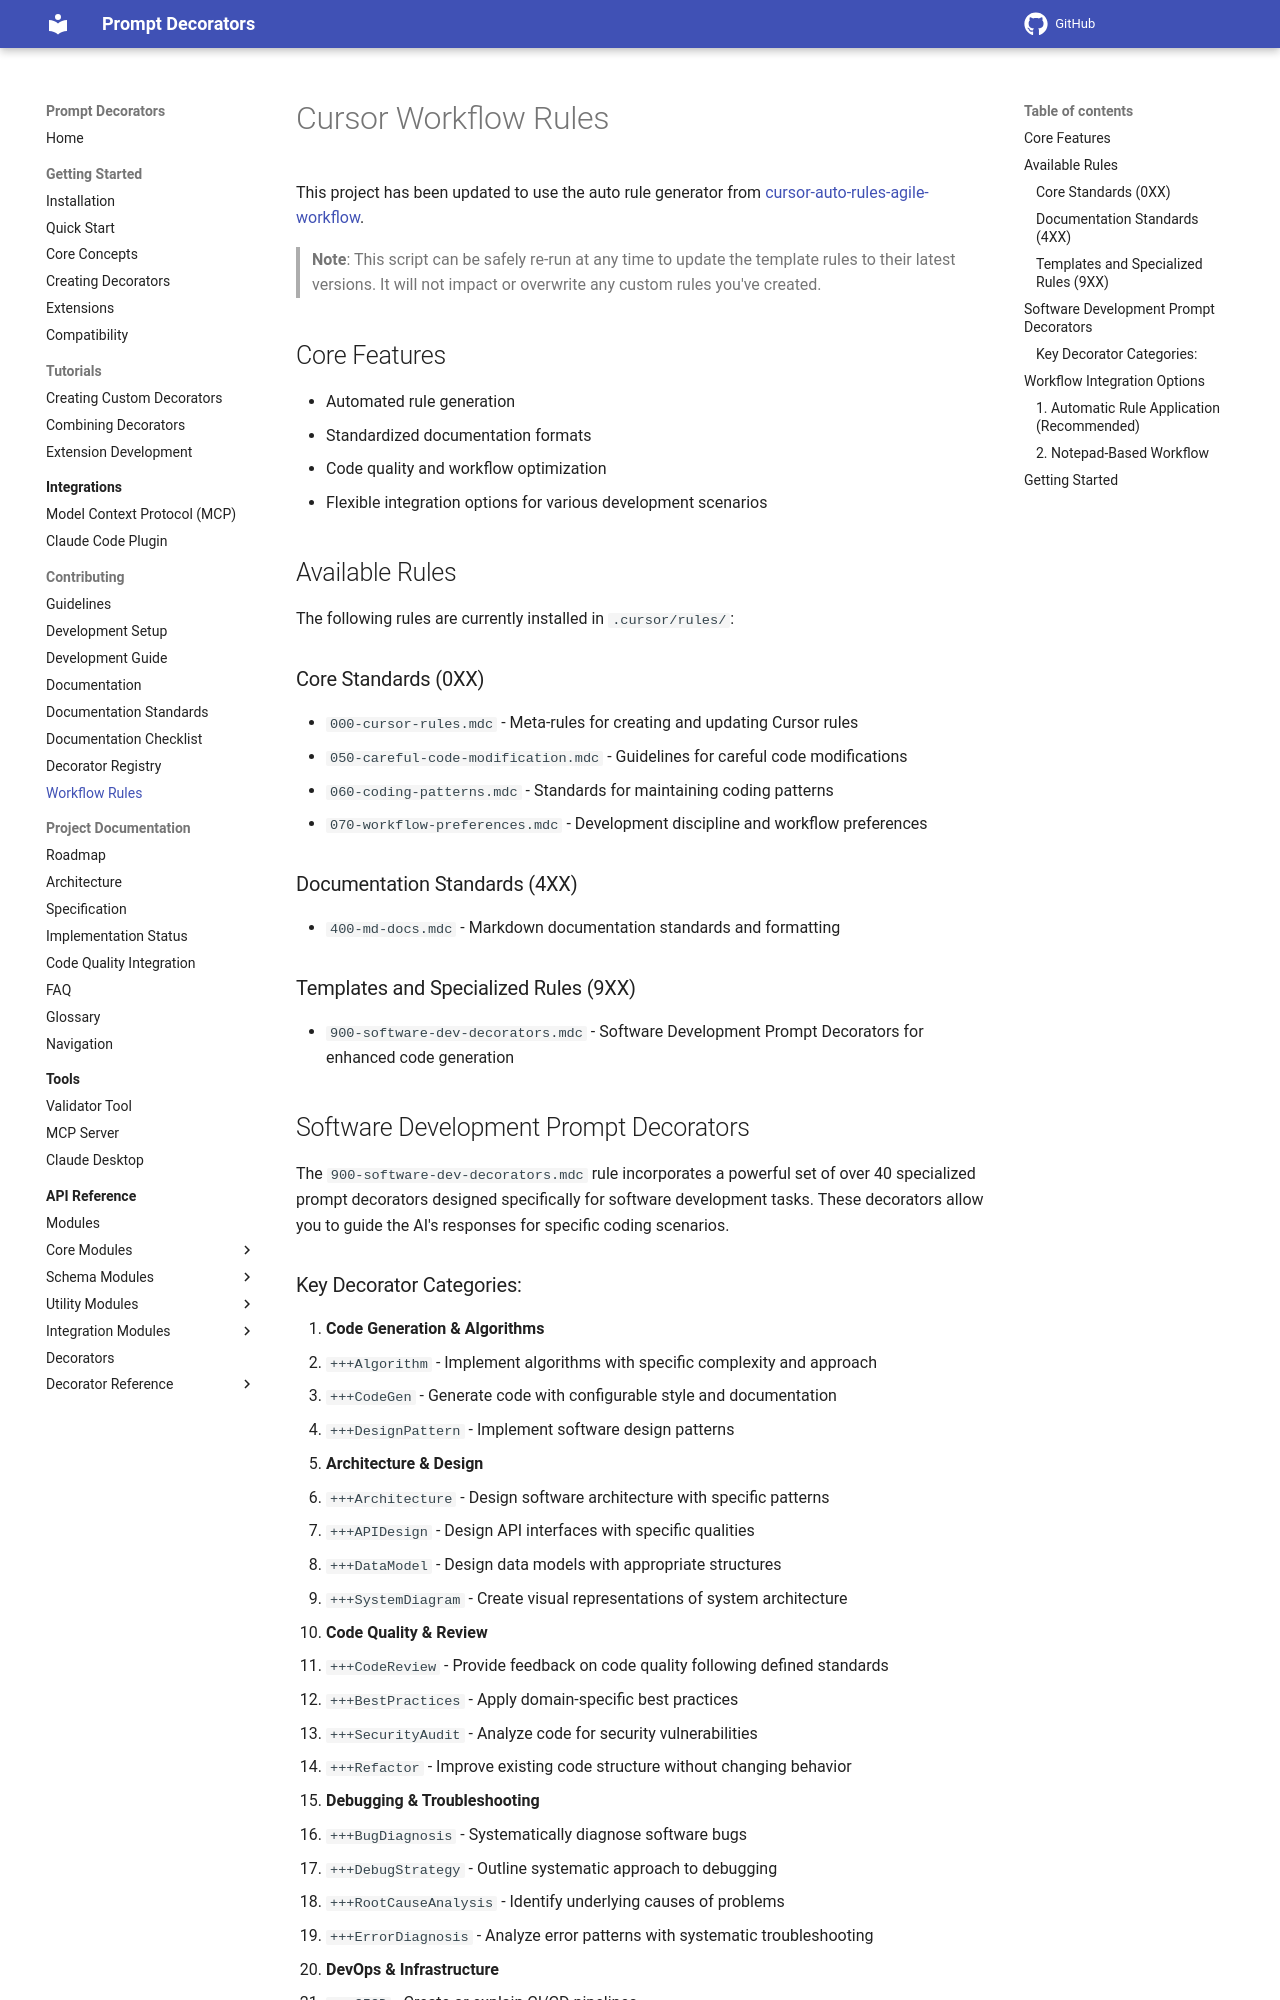

repository: synaptiai/prompt-decorators · page: workflow-rules/index.html · generator: mkdocs

# Cursor Workflow Rules

This project has been updated to use the auto rule generator from [cursor-auto-rules-agile-workflow](https://github.com/bmadcode/cursor-auto-rules-agile-workflow).

> **Note**: This script can be safely re-run at any time to update the template rules to their latest versions. It will not impact or overwrite any custom rules you've created.

## Core Features

- Automated rule generation
- Standardized documentation formats
- Code quality and workflow optimization
- Flexible integration options for various development scenarios

## Available Rules

The following rules are currently installed in `.cursor/rules/`:

### Core Standards (0XX)
- `000-cursor-rules.mdc` - Meta-rules for creating and updating Cursor rules
- `050-careful-code-modification.mdc` - Guidelines for careful code modifications
- `060-coding-patterns.mdc` - Standards for maintaining coding patterns
- `070-workflow-preferences.mdc` - Development discipline and workflow preferences

### Documentation Standards (4XX)
- `400-md-docs.mdc` - Markdown documentation standards and formatting

### Templates and Specialized Rules (9XX)
- `900-software-dev-decorators.mdc` - Software Development Prompt Decorators for enhanced code generation

## Software Development Prompt Decorators

The `900-software-dev-decorators.mdc` rule incorporates a powerful set of over 40 specialized prompt decorators designed specifically for software development tasks. These decorators allow you to guide the AI's responses for specific coding scenarios.
